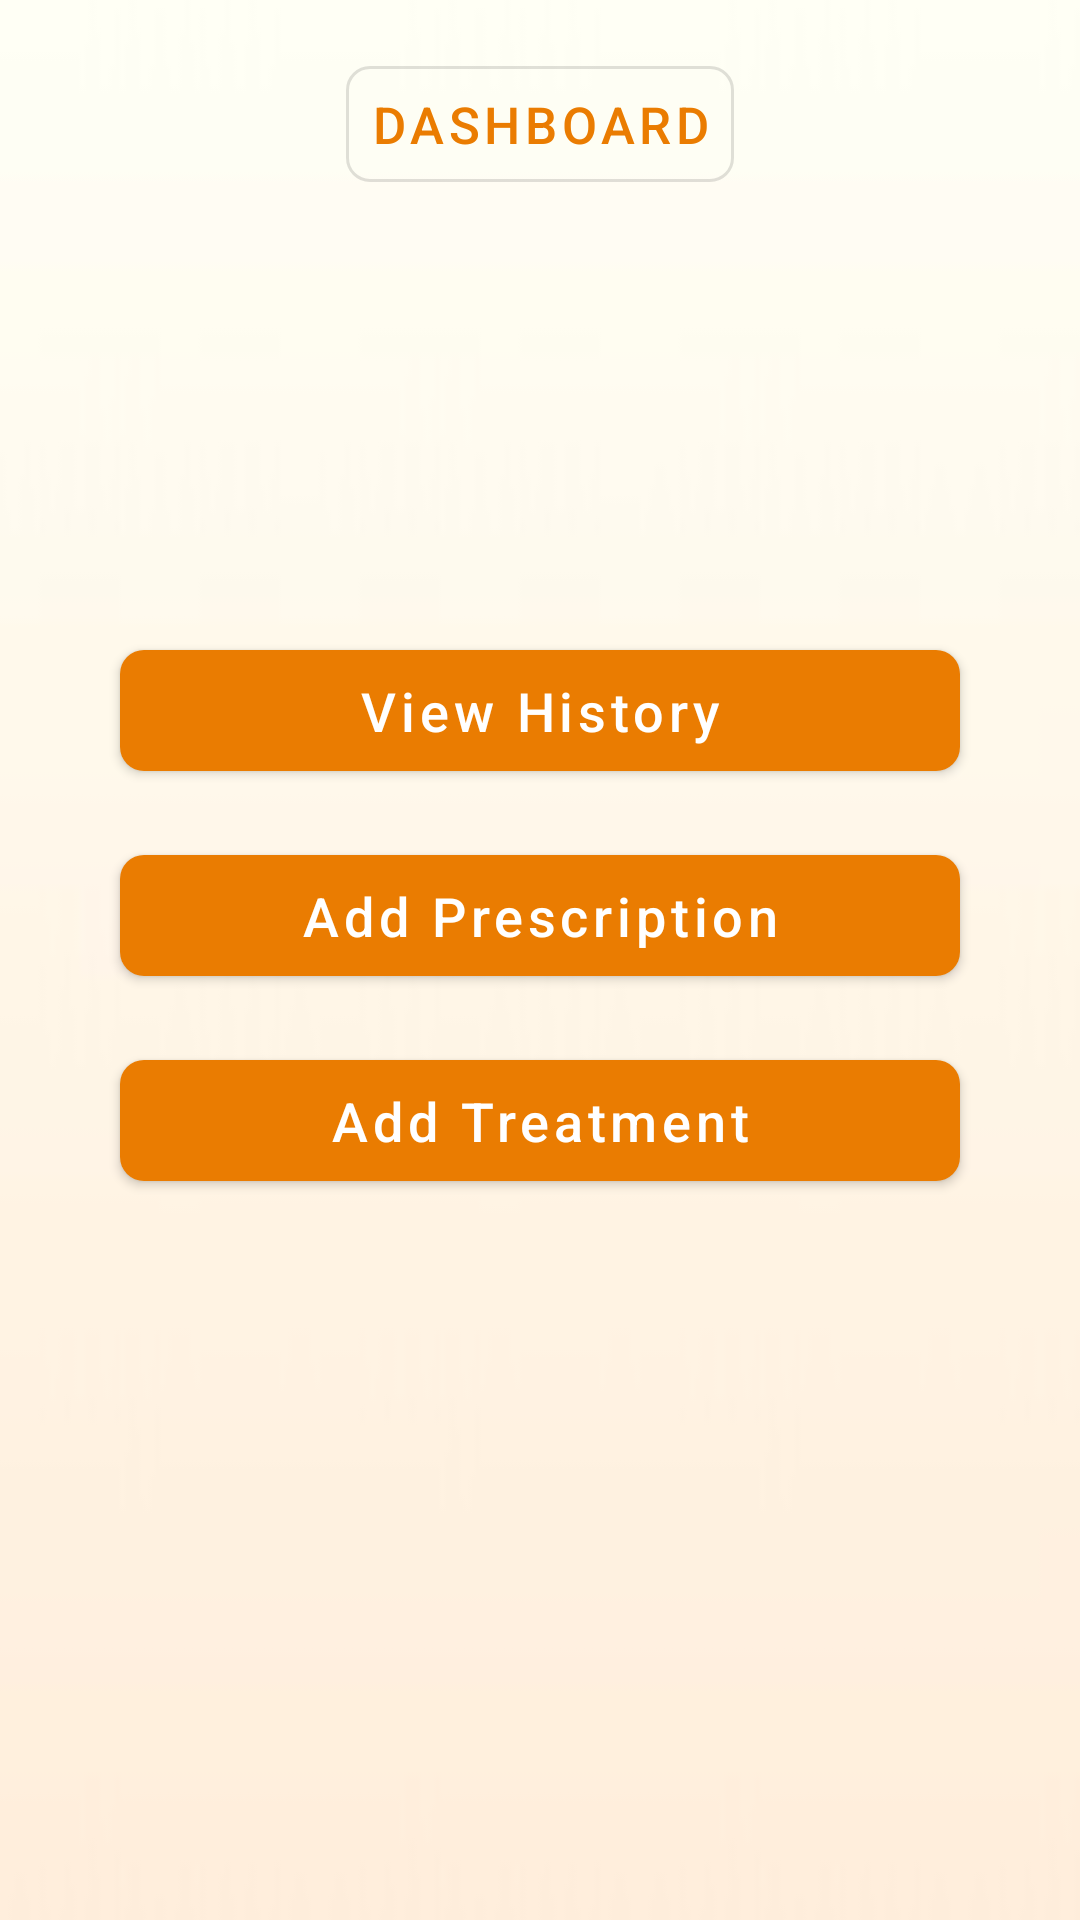

Layout XML and referenced resources for this Android screen:
<!-- AndroidManifest.xml: application theme AppTheme -->
<!-- res/layout/activity_treat.xml -->
<?xml version="1.0" encoding="utf-8"?>
<LinearLayout xmlns:android="http://schemas.android.com/apk/res/android"
    xmlns:tools="http://schemas.android.com/tools"
    android:layout_width="match_parent"
    android:layout_height="match_parent"
    android:background="@drawable/g"
    android:orientation="vertical"
    tools:context=".TreatActivity">

    <com.google.android.material.button.MaterialButton
        android:id="@+id/btnDashboard"
        android:layout_width="wrap_content"
        android:layout_height="wrap_content"
        style="@style/SignOutlinedButton"
        android:layout_gravity="center"
        android:layout_margin="16dp"
        android:text="Dashboard" />

    <com.google.android.material.button.MaterialButton
        android:id="@+id/btnViewHistory"
        style="@style/SignButton"
        android:layout_width="280dp"
        android:layout_height="wrap_content"
        android:layout_gravity="center"
        android:layout_marginTop="128dp"
        android:layout_marginBottom="8dp"
        android:text="View History"
        android:textAllCaps="false" />

    <com.google.android.material.button.MaterialButton
        android:id="@+id/btnAddPrescription"
        style="@style/SignButton"
        android:layout_width="280dp"
        android:layout_height="wrap_content"
        android:layout_gravity="center"
        android:layout_margin="8dp"
        android:text="Add Prescription"
        android:textAllCaps="false" />

    <com.google.android.material.button.MaterialButton
        android:id="@+id/btnAddTreatment"
        style="@style/SignButton"
        android:layout_width="280dp"
        android:layout_height="wrap_content"
        android:layout_gravity="center"
        android:layout_margin="8dp"
        android:text="Add Treatment"
        android:textAllCaps="false" />


</LinearLayout>
<!-- resources referenced by this layout -->
<resources>
  <!-- drawable g: jpg bitmap (drawable, 983 bytes) -->
  <style name="SignButton" parent="Widget.MaterialComponents.Button">
          <item name="android:layout_gravity">center</item>
          <item name="android:padding">8dp</item>
          <item name="cornerRadius">8dp</item>
          <item name="android:textSize">18sp</item>
          <item name="backgroundTint">@color/colorPrimaryDark</item>
      </style>
  <style name="SignOutlinedButton" parent="Widget.MaterialComponents.Button.OutlinedButton">
          <item name="android:layout_margin">8dp</item>
          <item name="android:layout_gravity">center</item>
          <item name="android:padding">8dp</item>
          <item name="cornerRadius">8dp</item>
          <item name="android:textSize">17sp</item>
          <item name="android:textColor">@color/colorPrimaryDark</item>
      </style>
  <style name="AppTheme" parent="Theme.MaterialComponents.Light">
          
          <item name="colorPrimary">@color/colorPrimary</item>
          <item name="colorPrimaryDark">@color/colorPrimaryDark</item>
          <item name="colorAccent">@color/colorAccent</item>
      </style>
  <color name="colorPrimaryDark">#EA7C01</color>
  <color name="colorPrimary">#FFAC1F</color>
  <color name="colorAccent">#E6021F</color>
</resources>
